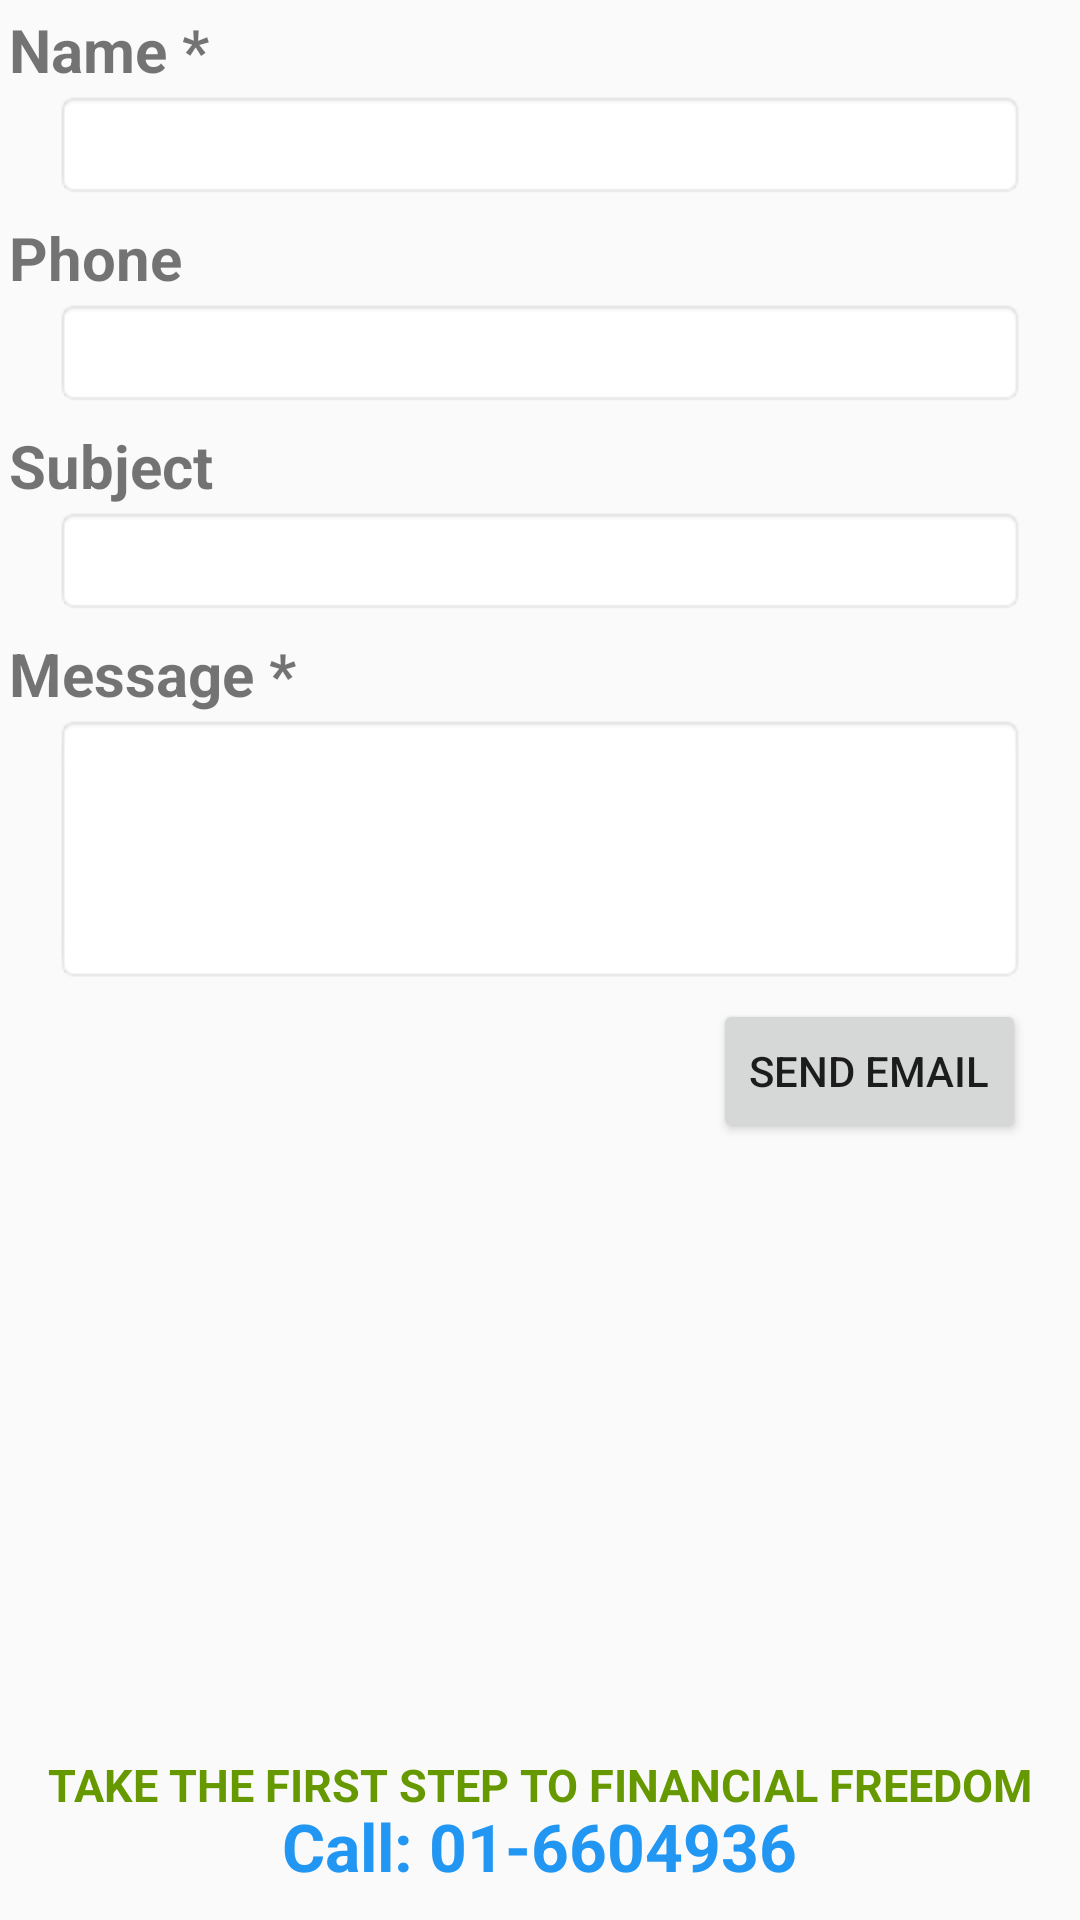

Produce the Android XML layout that renders to this screen, including the resource entries it uses.
<!-- AndroidManifest.xml: application theme AppTheme -->
<!-- res/layout/contact_fragment.xml -->
<?xml version="1.0" encoding="utf-8"?>
<RelativeLayout xmlns:android="http://schemas.android.com/apk/res/android"
    android:layout_width="wrap_content"
    android:layout_height="fill_parent"
    android:orientation="vertical">

<LinearLayout
    android:layout_width="fill_parent"
    android:layout_height="wrap_content"
    android:orientation="vertical"
    android:layout_alignParentLeft="true"
    android:layout_alignParentStart="true"
    android:id="@+id/linearLayout">

    <LinearLayout
        android:layout_width="fill_parent"
        android:layout_height="wrap_content"
        android:orientation="vertical"
        android:layout_margin="3dp">
        <TextView
            android:layout_width="fill_parent"
            android:layout_height="wrap_content"
            android:textSize="20sp"
            android:textStyle="bold"
            android:text="Name *"
            android:id="@+id/textView" />
        <EditText
            android:layout_width="fill_parent"
            android:layout_height="wrap_content"
            android:layout_marginLeft="15dp"
            android:layout_marginRight="15dp"
            android:id="@+id/editText1"
            android:maxLength="20"
            android:background="@android:drawable/editbox_background" />
    </LinearLayout>

    <LinearLayout
        android:layout_width="fill_parent"
        android:layout_height="wrap_content"
        android:orientation="vertical"
        android:layout_margin="3dp">
        <TextView
            android:layout_width="fill_parent"
            android:layout_height="wrap_content"
            android:textSize="20sp"
            android:textStyle="bold"
            android:text="Phone"
            android:id="@+id/textView2" />
        <EditText
            android:layout_width="fill_parent"
            android:layout_height="wrap_content"
            android:layout_marginLeft="15dp"
            android:layout_marginRight="15dp"
            android:id="@+id/editText2"
            android:inputType="phone"
            android:maxLength="15"
            android:background="@android:drawable/editbox_background" />
    </LinearLayout>

    <LinearLayout
        android:layout_width="fill_parent"
        android:layout_height="wrap_content"
        android:orientation="vertical"
        android:layout_margin="3dp">
        <TextView
            android:layout_width="fill_parent"
            android:layout_height="wrap_content"
            android:textSize="20sp"
            android:textStyle="bold"
            android:text="Subject"
            android:id="@+id/textView3" />
        <EditText
            android:layout_width="fill_parent"
            android:layout_height="wrap_content"
            android:layout_marginLeft="15dp"
            android:layout_marginRight="15dp"
            android:id="@+id/editText3"
            android:maxLength="80"
            android:background="@android:drawable/editbox_background" />
    </LinearLayout>

    <LinearLayout
        android:layout_width="fill_parent"
        android:layout_height="wrap_content"
        android:orientation="vertical"
        android:layout_margin="3dp"
        android:id="@+id/linearLayout2"
        android:layout_below="@+id/linearLayout">
        <TextView
            android:layout_width="fill_parent"
            android:layout_height="wrap_content"
            android:textSize="20sp"
            android:textStyle="bold"
            android:text="Message *"
            android:id="@+id/textView4" />
        <EditText
            android:id="@+id/editText4"
            android:gravity="top"
            android:layout_width="fill_parent"
            android:layout_height="90dp"
            android:layout_marginLeft="15dp"
            android:layout_marginRight="15dp"
            android:maxLines="6"
            android:background="@android:drawable/editbox_background" />
        <Button
            android:layout_width="wrap_content"
            android:layout_height="wrap_content"
            android:text="@string/sendemail"
            android:id="@+id/button"
            android:layout_marginTop="5dp"
            android:layout_marginRight="15dp"
            android:layout_gravity="right" />
    </LinearLayout>
    </LinearLayout>

    <TextView
        android:id="@+id/textViewEnd"
        android:layout_width="wrap_content"
        android:layout_height="wrap_content"
        android:textColor="@android:color/holo_green_dark"
        android:layout_marginBottom="35dp"
        android:textSize="15sp"
        android:textStyle="bold"
        android:textAllCaps="true"
        android:text="@string/motto"
        android:layout_alignParentBottom="true"
        android:layout_centerHorizontal="true" />
    <TextView
        android:id="@+id/textViewCall"
        android:layout_width="wrap_content"
        android:layout_height="wrap_content"
        android:layout_marginBottom="10dp"
        android:textSize="22sp"
        android:textStyle="bold"
        android:text="Call: 01-6604936"
        android:textColor="#2196F3"
        android:layout_alignBottom="@+id/textViewEnd"
        android:layout_alignParentBottom="true"
        android:layout_centerHorizontal="true" />
</RelativeLayout>
<!-- resources referenced by this layout -->
<resources>
  <string name="motto">Take the first step to financial freedom</string>
  <string name="sendemail">Send Email</string>
  <style name="AppTheme" parent="Theme.AppCompat.Light">
          <item name="colorPrimary">#B0BEC5</item>
          <item name="colorPrimaryDark">#B0BEC5</item>
          <item name="android:windowNoTitle">true</item>
          <item name="android:windowActionBar">false</item>
      </style>
</resources>
